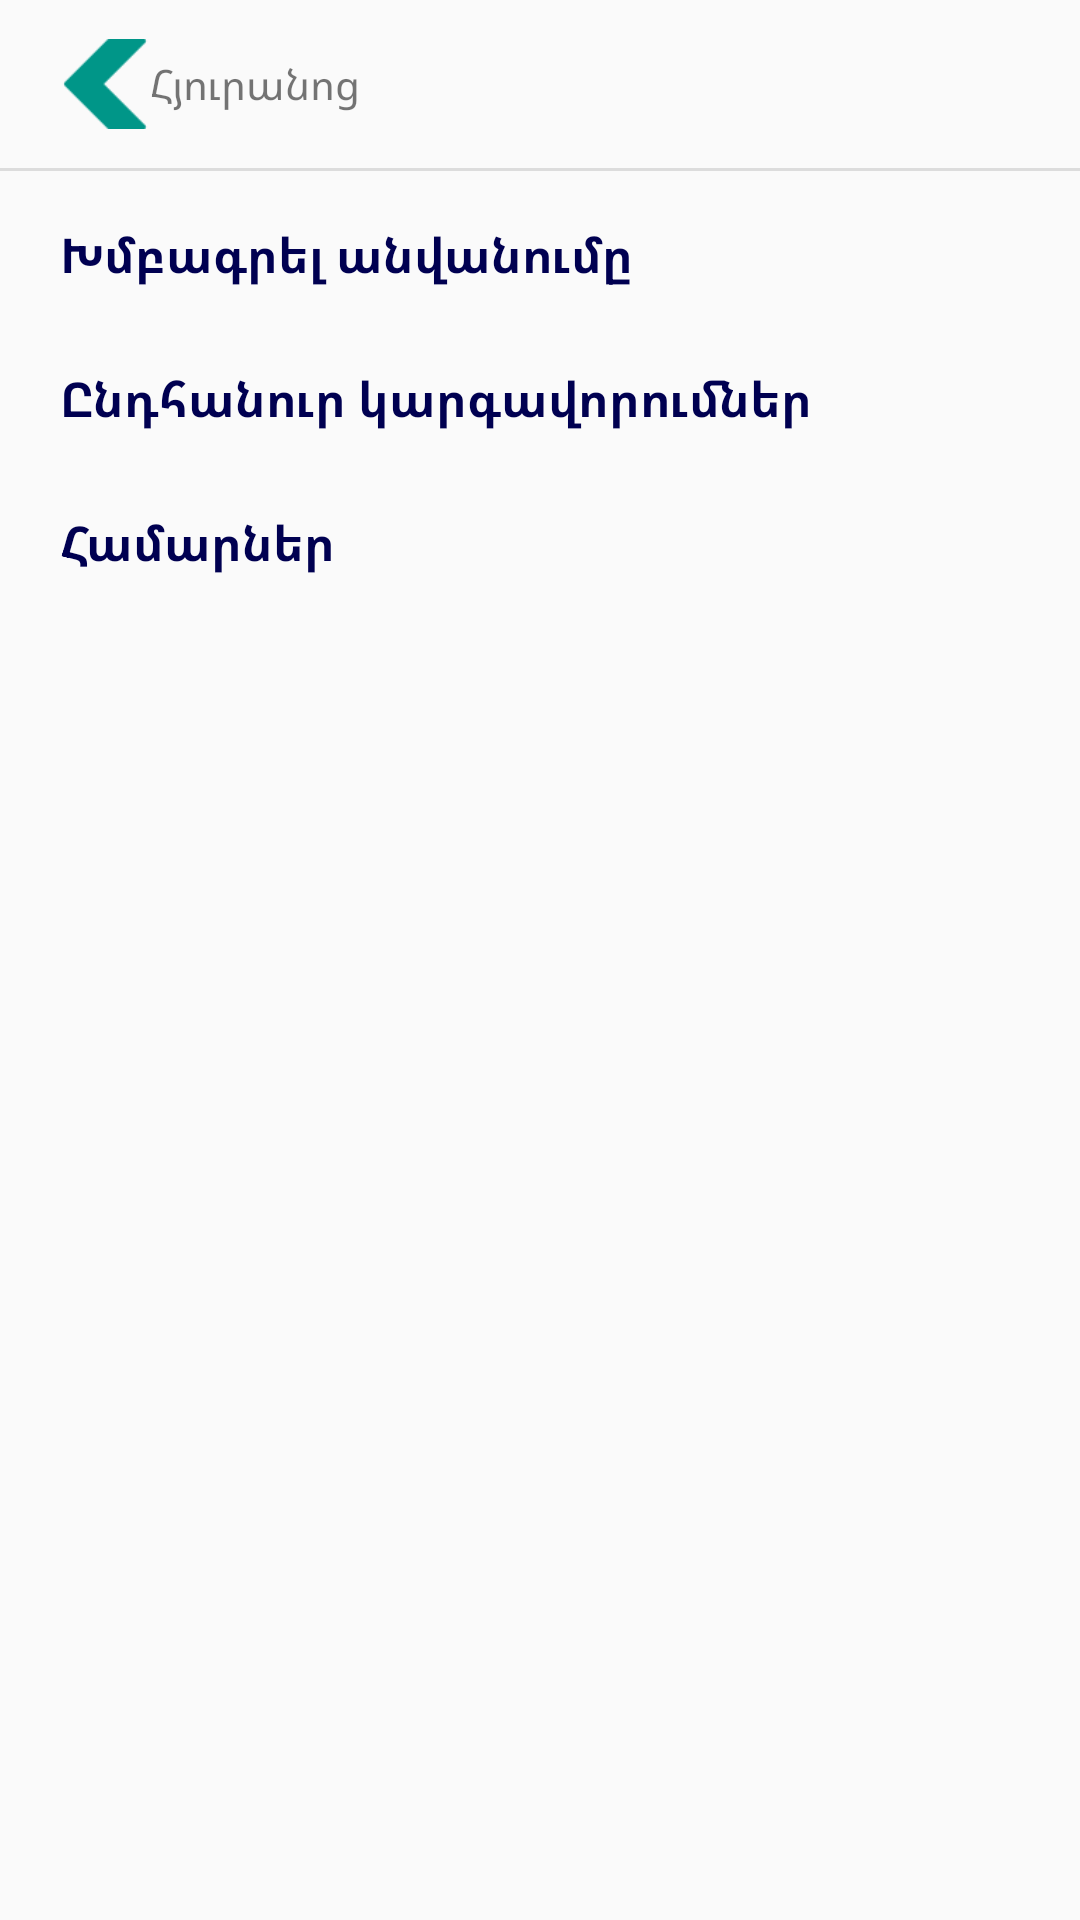

Android layout source for this screen:
<!-- AndroidManifest.xml: application theme AppTheme -->
<!-- res/layout/fragment_hotel.xml -->
<?xml version="1.0" encoding="utf-8"?>
<FrameLayout xmlns:android="http://schemas.android.com/apk/res/android"
    xmlns:tools="http://schemas.android.com/tools"
    android:layout_width="match_parent"
    android:layout_height="match_parent"
    xmlns:app="http://schemas.android.com/apk/res-auto"
    tools:context=".fragments.HotelFragment">

    <androidx.constraintlayout.widget.ConstraintLayout
        android:id="@+id/page"
        android:layout_width="match_parent"
        android:layout_height="match_parent">

        <LinearLayout
            android:id="@+id/back"
            style="@style/SettingsOption"
            app:layout_constraintEnd_toEndOf="parent"
            app:layout_constraintStart_toStartOf="parent"
            app:layout_constraintTop_toTopOf="parent"
            android:layout_width="match_parent"
            android:layout_height="wrap_content"
            android:layout_marginTop="8dp"
            android:orientation="horizontal">

            <ImageView
                android:id="@+id/imageView2"
                android:layout_width="30dp"
                android:layout_height="30dp"
                android:layout_gravity="center_vertical"
                android:src="@drawable/prev" />

            <TextView
                android:layout_width="wrap_content"
                android:layout_height="wrap_content"
                android:layout_gravity="center_vertical"
                android:layout_weight="1"
                android:text="@string/Hotel" />
        </LinearLayout>

        <View
            android:id="@+id/divider3"
            android:layout_width="409dp"
            android:layout_height="1dp"
            android:layout_marginStart="1dp"
            android:layout_marginLeft="1dp"
            android:layout_marginTop="8dp"
            android:layout_marginEnd="1dp"
            android:layout_marginRight="1dp"
            android:background="?android:attr/listDivider"
            app:layout_constraintEnd_toEndOf="parent"
            app:layout_constraintStart_toStartOf="parent"
            app:layout_constraintTop_toBottomOf="@+id/back" />

        <LinearLayout
            android:id="@+id/editName"
            style="@style/SettingsOption"
            android:layout_width="match_parent"
            android:layout_height="wrap_content"
            android:layout_marginTop="8dp"
            android:orientation="horizontal"
            app:layout_constraintEnd_toEndOf="parent"
            app:layout_constraintHorizontal_bias="0.0"
            app:layout_constraintStart_toStartOf="parent"
            app:layout_constraintTop_toBottomOf="@id/divider3">

            <TextView
                style="@style/FontOptionText"
                android:layout_width="wrap_content"
                android:layout_height="wrap_content"
                android:layout_gravity="center_vertical"
                android:layout_weight="1"
                android:text="@string/EditName" />

            <ImageView
                android:layout_width="30dp"
                android:layout_height="30dp"
                android:layout_gravity="center_vertical"
                android:src="@drawable/next" />
        </LinearLayout>

        <LinearLayout
            android:id="@+id/generalSettings"
            style="@style/SettingsOption"
            android:layout_width="match_parent"
            android:layout_height="wrap_content"
            android:layout_marginTop="8dp"
            android:orientation="horizontal"
            app:layout_constraintTop_toBottomOf="@id/editName"
            tools:layout_editor_absoluteX="45dp">

            <TextView
                style="@style/FontOptionText"
                android:layout_width="wrap_content"
                android:layout_height="wrap_content"
                android:layout_gravity="center_vertical"
                android:layout_weight="1"
                android:text="@string/GeneralSettings" />

            <ImageView
                android:layout_width="30dp"
                android:layout_height="30dp"
                android:layout_gravity="center_vertical"
                android:src="@drawable/next" />
        </LinearLayout>

        <LinearLayout
            android:id="@+id/editRooms"
            style="@style/SettingsOption"
            android:layout_width="match_parent"
            android:layout_height="wrap_content"
            android:layout_marginTop="8dp"
            android:orientation="horizontal"
            app:layout_constraintEnd_toEndOf="parent"
            app:layout_constraintStart_toStartOf="parent"
            app:layout_constraintTop_toBottomOf="@+id/generalSettings">

            <TextView
                style="@style/FontOptionText"
                android:layout_width="wrap_content"
                android:layout_height="wrap_content"
                android:layout_gravity="center_vertical"
                android:layout_weight="1"
                android:text="@string/Rooms" />

            <ImageView
                android:layout_width="30dp"
                android:layout_height="30dp"
                android:layout_gravity="center_vertical"
                android:src="@drawable/next" />
        </LinearLayout>

    </androidx.constraintlayout.widget.ConstraintLayout>
</FrameLayout>
<!-- resources referenced by this layout -->
<resources>
  <!-- drawable prev: png bitmap (drawable, 837 bytes) -->
  <string name="EditName">Խմբագրել անվանումը</string>
  <string name="GeneralSettings">Ընդհանուր կարգավորումներ</string>
  <string name="Hotel">Հյուրանոց</string>
  <string name="Rooms">Համարներ</string>
  <style name="FontOptionText">
          <item name="android:textSize">16sp</item>
          <item name="android:textColor">#000051</item>
          <item name="android:textStyle">bold</item>
      </style>
  <style name="SettingsOption">
          <item name="android:paddingLeft">20dp</item>
          <item name="android:paddingRight">20dp</item>
          <item name="android:paddingTop">5dp</item>
          <item name="android:paddingBottom">5dp</item>
      </style>
  <style name="AppTheme" parent="Theme.AppCompat.Light.DarkActionBar">
          
          <item name="colorPrimary">@color/colorPrimary</item>
          <item name="colorPrimaryDark">@color/colorPrimaryDark</item>
          <item name="colorAccent">@color/colorAccent</item>
      </style>
  <color name="colorPrimary">#6200EE</color>
  <color name="colorPrimaryDark">#3700B3</color>
  <color name="colorAccent">#03DAC5</color>
</resources>
